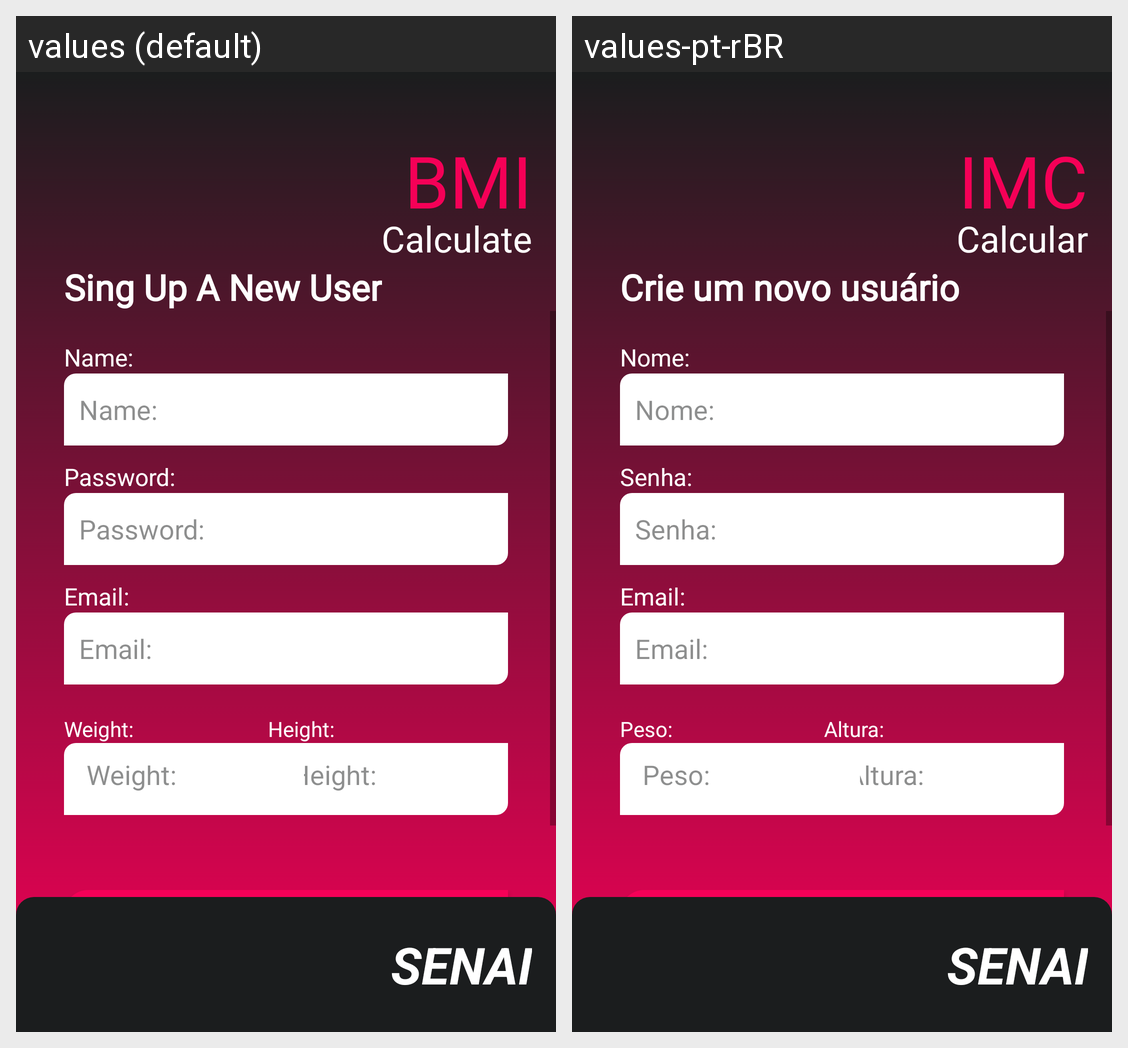

Here is an Android app screen in its default locale and in the app's own translations. Write out the translated-string differences for the strings that appear on this screen.
Android screen res/layout/activity_sing_up.xml rendered under 2 locales, left to right: values (default), values-pt-rBR. Device: Nexus 5 (rendered at 1080×1920; each locale shown at half size, 540×960, under a caption strip naming it); theme Theme.Imc20.
Strings drawn on this screen, with the default value and each locale's value (text and hints the layout hard-codes, and strings that could not be matched under every locale, appear in the picture but are not listed):

title_name
  values: BMI
  values-pt-rBR: IMC

sub_title_name
  values: Calculate
  values-pt-rBR: Calcular

title_singup_activity
  values: Sing Up A New User
  values-pt-rBR: Crie um novo usuário

height_resgister
  values: Height:
  values-pt-rBR: Altura:

weight_resgister
  values: Weight:
  values-pt-rBR: Peso:

password_register
  values: Password:
  values-pt-rBR: Senha:

name_register
  values: Name:
  values-pt-rBR: Nome:

email_register
  values: Email:
  values-pt-rBR: Email:

logo_name
  values: SENAI
  values-pt-rBR: SENAI
